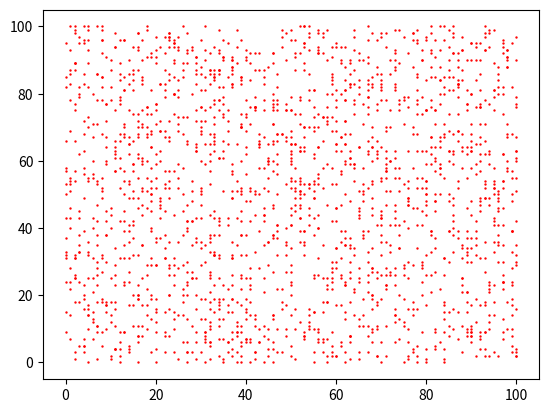
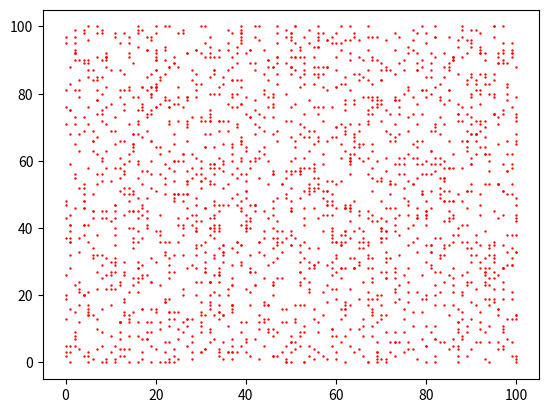
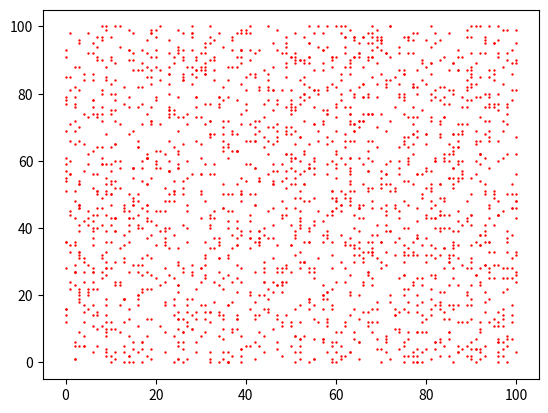
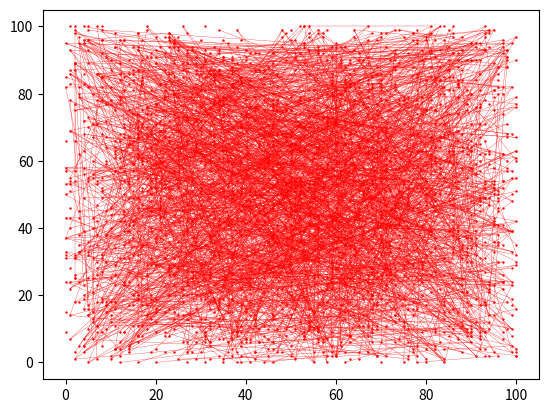
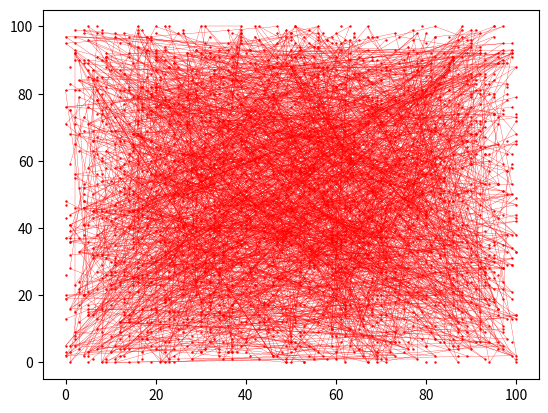
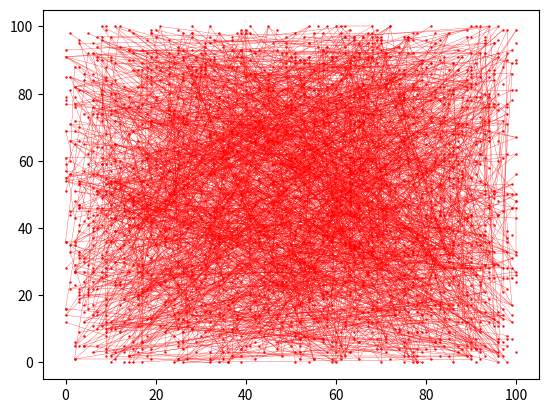
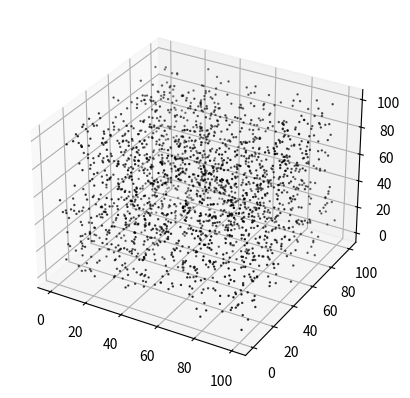
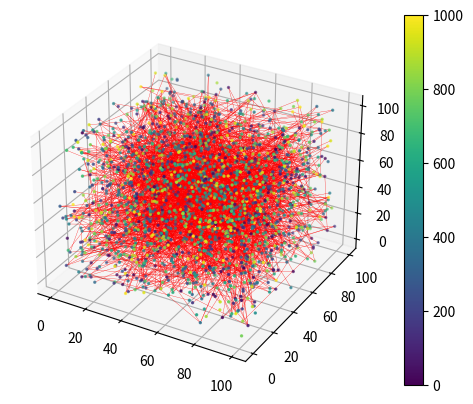
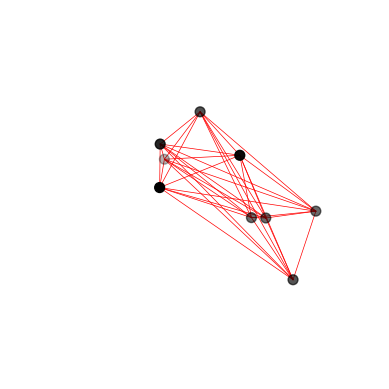

These charts were generated, in order, by the following Python code:
import random as r
import numpy as np
import matplotlib.pyplot as plt
from collections import Counter


# Generate random xy value pairs
x_values = []
y_values = []
z_values = []
w_values = []

r.seed(2)
for i in range(2000):
    x_values.append(r.randint(0,100))
    y_values.append(r.randint(0,100))
    z_values.append(r.randint(0,100))
    w_values.append(r.randint(0,1000))

# Plot x, y pairs in matplotlib
fig, ax = plt.subplots()
ax.scatter(x_values, y_values, s=0.5, color="red")

# Plot x, z pairs in matplotlib
fig, ax = plt.subplots()
ax.scatter(x_values, z_values, s=0.5, color="red")

# Plot y, z pairs in matplotlib
fig, ax = plt.subplots()
ax.scatter(y_values, z_values, s=0.5, color="red")

# Plot x, y pairs in matplotlib with connections based on w
fig, ax = plt.subplots()
ax.scatter(x_values, y_values, s=0.5, color="red")
for i in range(len(w_values)):
    for j in range(i + 1, len(w_values)):
        if w_values[i] == w_values[j]:
            ax.plot([x_values[i], x_values[j]], [y_values[i], y_values[j]], color='red', linewidth=0.2)

# Plot x, z pairs in matplotlib with connections based on w
fig, ax = plt.subplots()
ax.scatter(x_values, z_values, s=0.5, color="red")
for i in range(len(w_values)):
    for j in range(i + 1, len(w_values)):
        if w_values[i] == w_values[j]:
            ax.plot([x_values[i], x_values[j]], [z_values[i], z_values[j]], color='red', linewidth=0.2)

# Plot y, z pairs in matplotlib with connections based on w
fig, ax = plt.subplots()
ax.scatter(y_values, z_values, s=0.5, color="red")
for i in range(len(w_values)):
    for j in range(i + 1, len(w_values)):
        if w_values[i] == w_values[j]:
            ax.plot([y_values[i], y_values[j]], [z_values[i], z_values[j]], color='red', linewidth=0.2)


# Plot x, y, z pairs in matplotlib
fig = plt.figure()
ax = fig.add_subplot(111, projection = "3d")
scatter = ax.scatter(x_values, y_values, z_values, s = 0.5, color = "black")

# Plot x, y, z pairs in matplotlib and colour by weight, w
fig2 = plt.figure()
ax2 = fig2.add_subplot(111, projection = "3d")
scatter = ax2.scatter(x_values, y_values, z_values, c = w_values, cmap = "viridis", s = 2)
plt.colorbar(scatter)

# Add lines connecting points based on w
for i in range(len(w_values)):
    for j in range(i + 1, len(w_values)):
       if w_values[i] == w_values[j]:
           ax2.plot([x_values[i], x_values[j]], [y_values[i], y_values[j]], [z_values[i], z_values[j]], color='red', linewidth = 0.2)

# Plot the highest connected motif
highestOcc = max(set(w_values), key = w_values.count) # Find the highest occuring w value
mask = [w == highestOcc for w in w_values] # Create mask for points with highest occuring w value
fig3 = plt.figure()
ax3 = fig3.add_subplot(111, projection = "3d")
ax3.scatter(np.array(x_values)[mask], np.array(y_values)[mask], np.array(z_values)[mask], s = 50, color = "black")
for i in range(len(w_values)):
    for j in range(i + 1, len(w_values)):
        if w_values[i] == w_values[j] == highestOcc:
            ax3.plot([x_values[i], x_values[j]], [y_values[i], y_values[j]], [z_values[i], z_values[j]], color = "red", linewidth = 0.5)
ax3.set_axis_off()


# Print the plots
plt.show()
